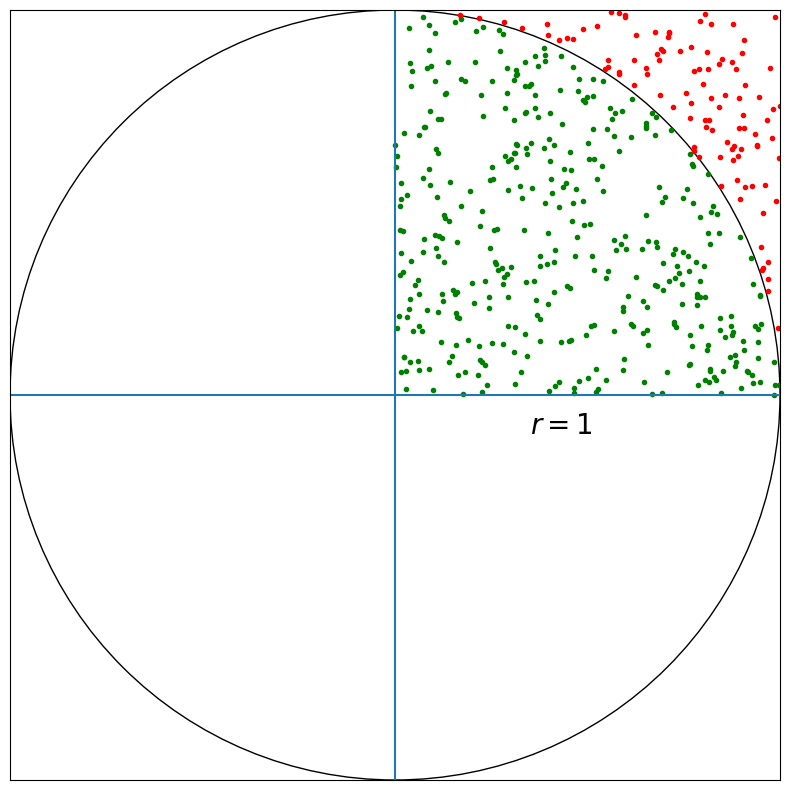

This figure's Python source:
import matplotlib.pyplot as plt
import numpy as np

xs = np.linspace(-1, 1)
c = plt.Circle((0, 0), 1, fill=False)
fig, ax = plt.subplots()
ax.set_aspect(1)
ax.add_artist(c)
ax.set_xlim(-1, 1)
ax.set_ylim(-1, 1)
ax.axhline()
ax.axvline()
ax.set_xticks([])
ax.set_yticks([])

n = 500
xs, ys = np.random.rand(n), np.random.rand(n)
mask, = np.where(np.sqrt(xs*xs+ys*ys) <= 1)
plt.scatter(xs[mask], ys[mask], color='g', marker='.')
mask, = np.where(np.sqrt(xs*xs+ys*ys) > 1)
plt.scatter(xs[mask], ys[mask], color='r', marker='.')
ax.text(0.35, -0.1, r'$r = 1$', fontsize=20)
fig.set_size_inches(10, 10)
# plt.show()
fig.savefig('sim_circle.png')
